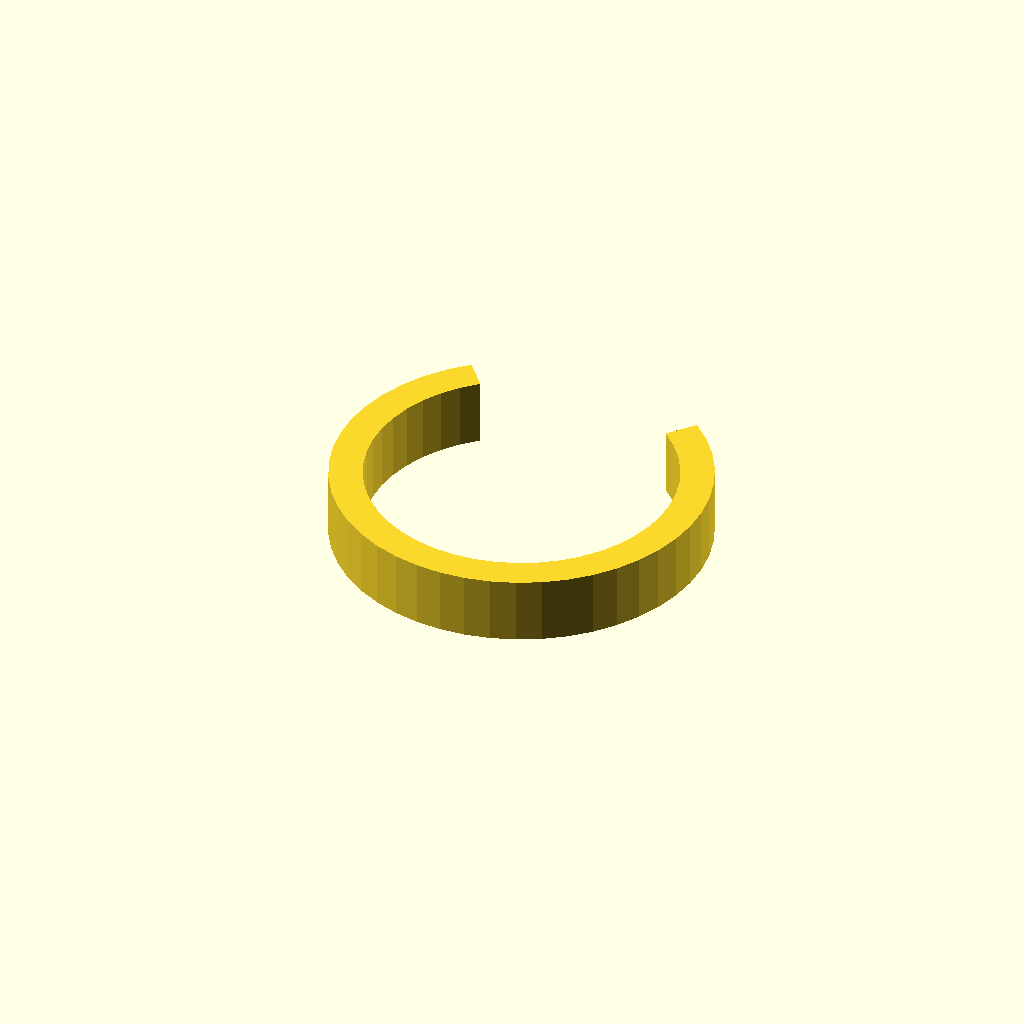
Cell 1: the model at its default parameters.
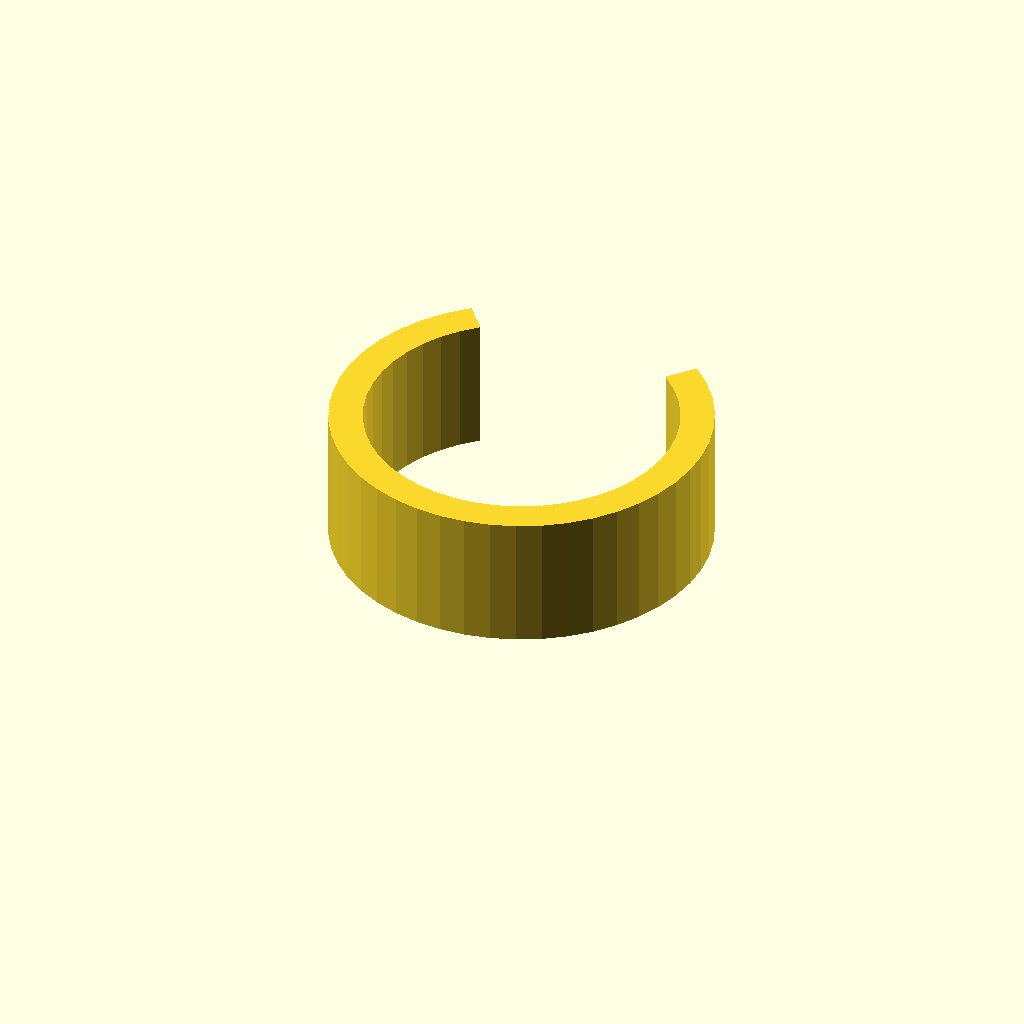
Cell 2: clip_w = 20 (everything else at default).
One fixed orthographic camera (rotation 55°, 0°, 25°; colour scheme Cornfield) for every cell.
Source of the model, optional_data/data/gen3/springclamps/part_0075.scad:
$fn = 32;

// ----------------------------------------------------------------------
// Spring clip: 56 mm outside, 5 mm band, 80 degree opening
// ----------------------------------------------------------------------

// --- parameters (mm) ---
outer_r = 28;             // clip outside radius
inner_r = 23;             // clip bore radius
band = 5;                 // band thickness
clip_w = 10;              // clip width
opening = 80;             // opening angle

clip_profile = [[-17.998, 21.449], [-20.735, 18.816], [-23.091, 15.837], [-25.022, 12.566], [-26.492, 9.065], [-27.475, 5.396], [-27.953, 1.628], [-27.916, -2.17], [-27.365, -5.928], [-26.311, -9.577], [-24.773, -13.049], [-22.779, -16.282], [-20.366, -19.215], [-17.579, -21.794], [-14.468, -23.973], [-11.09, -25.71], [-7.509, -26.974], [-3.789, -27.742], [0, -28], [3.789, -27.742], [7.509, -26.974], [11.09, -25.71], [14.468, -23.973], [17.579, -21.794], [20.366, -19.215], [22.779, -16.282], [24.773, -13.049], [26.311, -9.577], [27.365, -5.928], [27.916, -2.17], [27.953, 1.628], [27.475, 5.396], [26.492, 9.065], [25.022, 12.566], [23.091, 15.837], [20.735, 18.816], [17.998, 21.449], [14.784, 17.619], [17.033, 15.456], [18.968, 13.009], [20.554, 10.322], [21.761, 7.446], [22.569, 4.432], [22.961, 1.337], [22.931, -1.782], [22.479, -4.869], [21.613, -7.866], [20.35, -10.719], [18.712, -13.374], [16.73, -15.784], [14.44, -17.902], [11.884, -19.692], [9.11, -21.119], [6.168, -22.158], [3.113, -22.788], [0, -23], [-3.113, -22.788], [-6.168, -22.158], [-9.11, -21.119], [-11.884, -19.692], [-14.44, -17.902], [-16.73, -15.784], [-18.712, -13.374], [-20.35, -10.719], [-21.613, -7.866], [-22.479, -4.869], [-22.931, -1.782], [-22.961, 1.337], [-22.569, 4.432], [-21.761, 7.446], [-20.554, 10.322], [-18.968, 13.009], [-17.033, 15.456], [-14.784, 17.619]];

difference() {
  union() {
    linear_extrude(height = clip_w) polygon(clip_profile);
  }
}
Customizer parameters (derived from the source; name, type, default, range or options):
outer_r: number, default 28
inner_r: number, default 23
band: number, default 5
clip_w: number, default 10
opening: number, default 80
